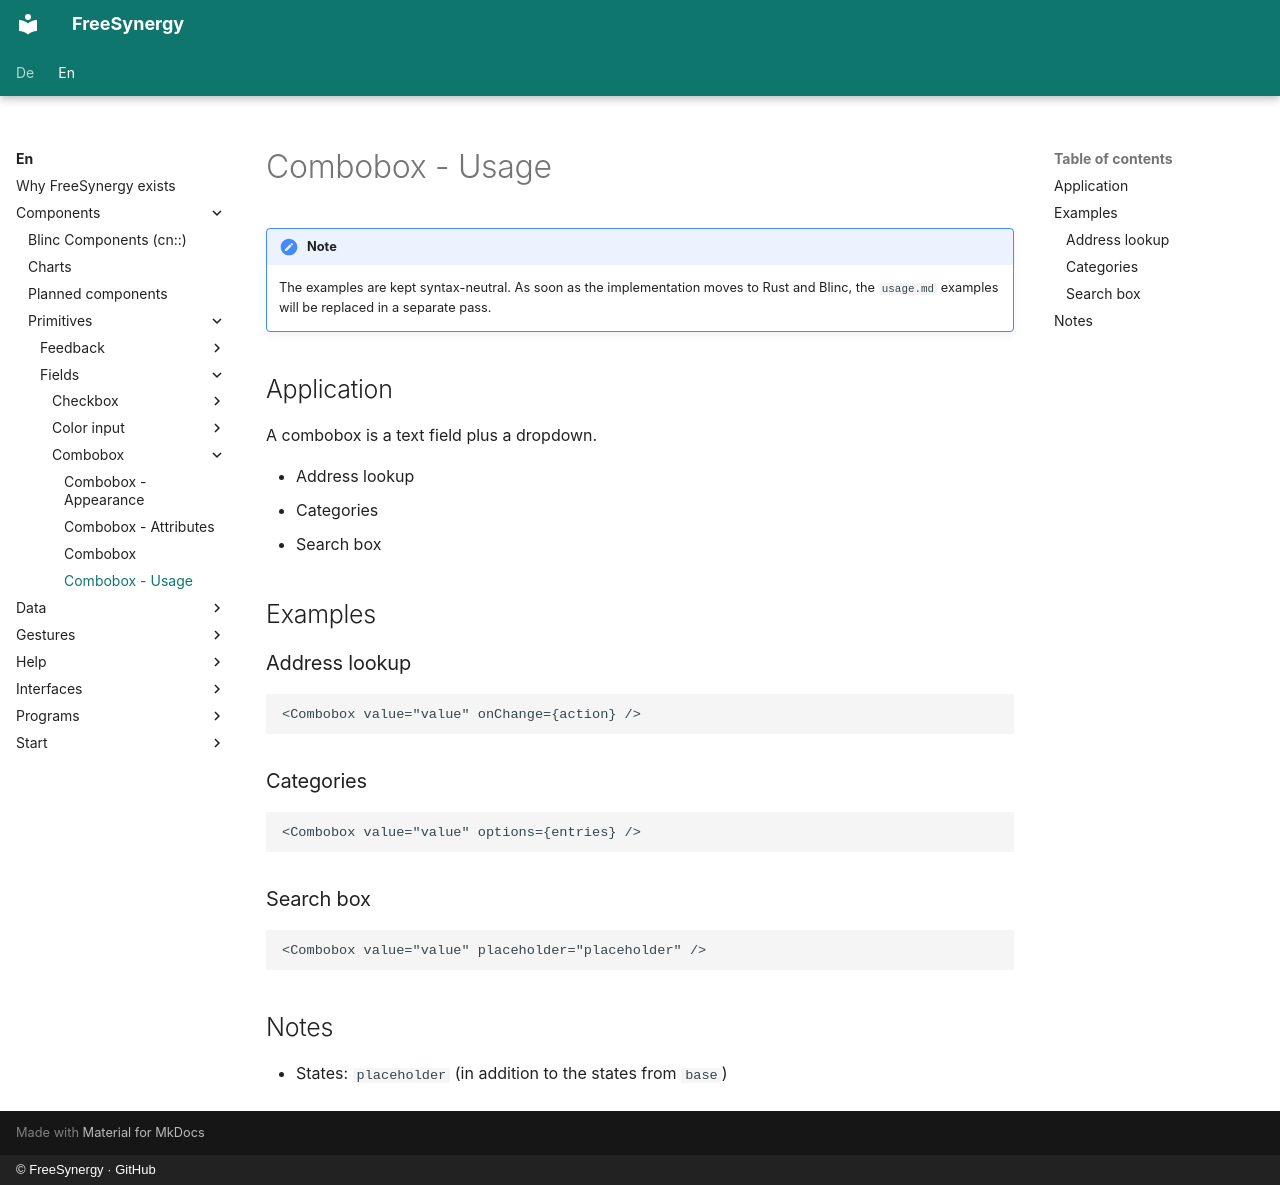

repository: FreeSynergy/fs-documentation · page: en/components/primitives/fields/combobox/usage/index.html · generator: mkdocs · copyright: © FreeSynergy · GitHub

# Combobox - Usage

!!! note
    The examples are kept syntax-neutral. As soon as the implementation moves to
    Rust and Blinc, the `usage.md` examples will be replaced in a separate pass.

## Application

A combobox is a text field plus a dropdown.

- Address lookup
- Categories
- Search box

## Examples

### Address lookup

```jsx
<Combobox value="value" onChange={action} />
```

### Categories

```jsx
<Combobox value="value" options={entries} />
```

### Search box

```jsx
<Combobox value="value" placeholder="placeholder" />
```

## Notes

- States: `placeholder` (in addition to the states from `base`)
